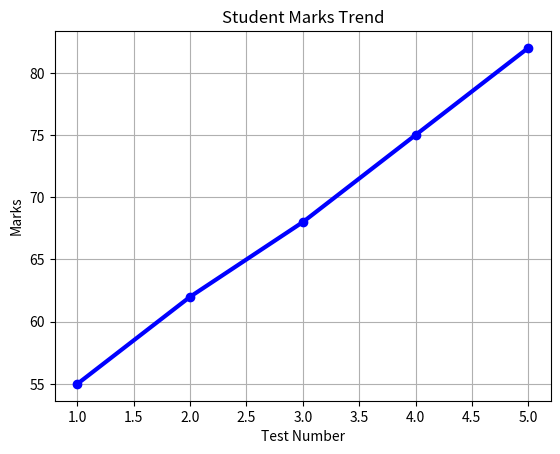

Write Python code to recreate this figure.
import matplotlib.pyplot as plt

tests = [1, 2, 3, 4, 5]
marks = [55, 62, 68, 75, 82]

plt.plot(
    tests,
    marks,
    color="blue",
    linewidth=3,
    linestyle="-",
    marker="o"
)

plt.title("Student Marks Trend")
plt.xlabel("Test Number")
plt.ylabel("Marks")

plt.grid()

plt.show()
